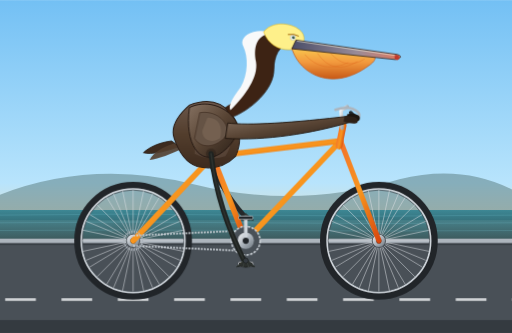
t = 0.00 s
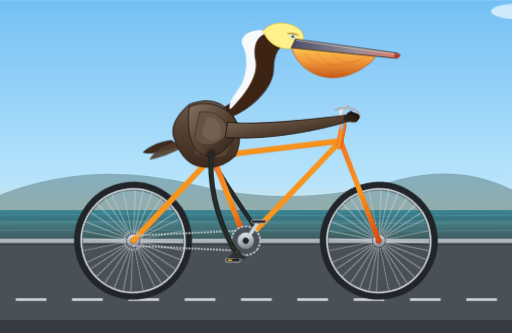
t = 1.75 s
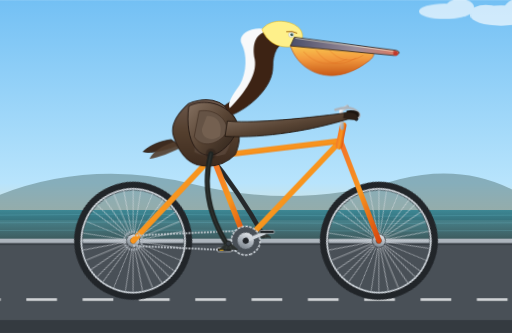
t = 3.50 s
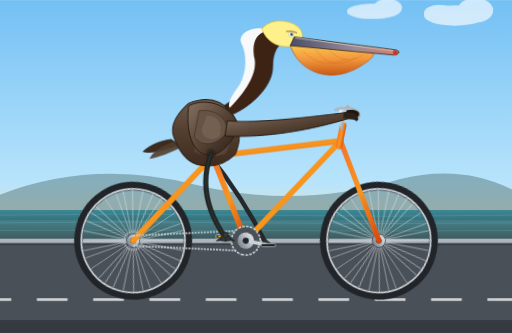
t = 5.25 s
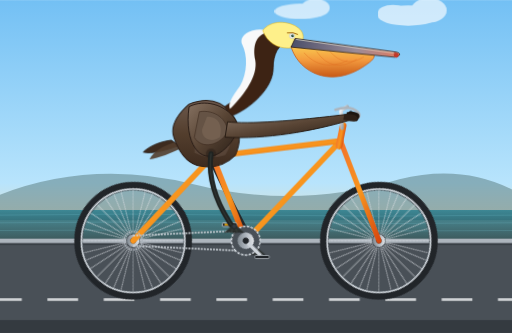
t = 7.00 s
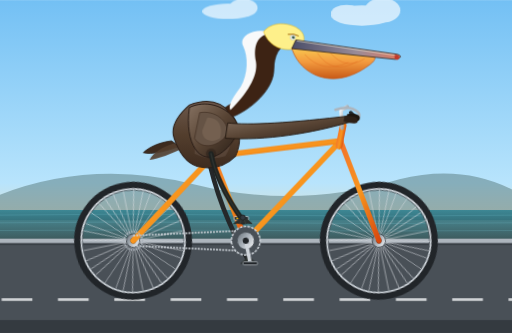
t = 8.75 s

The animated SVG that drew these frames (rendered in a browser with its animation timeline set to each time). Animation: 9 CSS @keyframes rules; frames cover the first 8.75 s, repeats indefinitely.

<svg xmlns="http://www.w3.org/2000/svg" viewBox="0 0 1000 650" width="100%" height="100%">
  <defs>
    <style><![CDATA[
      /* ---- Cycling Timing ---- */
      :root {
        --cycle-dur: 1.6s;
      }

      /* Wheel spin around center points */
      .wheel-rear {
        transform-origin: 260px 470px;
        animation: spin-cw var(--cycle-dur) linear infinite;
      }
      .wheel-front {
        transform-origin: 740px 470px;
        animation: spin-cw var(--cycle-dur) linear infinite;
      }

      @keyframes spin-cw {
        from { transform: rotate(0deg); }
        to   { transform: rotate(360deg); }
      }

      /* Crankset & pedals rotation around bottom bracket (480, 470) */
      .crank-assembly {
        transform-origin: 480px 470px;
        animation: spin-cw var(--cycle-dur) linear infinite;
      }

      /* Counter-rotate pedals so they stay horizontal under the feet */
      .pedal-counter-far {
        transform-origin: 480px 425px;
        animation: spin-ccw var(--cycle-dur) linear infinite;
      }
      .pedal-counter-near {
        transform-origin: 480px 515px;
        animation: spin-ccw var(--cycle-dur) linear infinite;
      }

      @keyframes spin-ccw {
        from { transform: rotate(0deg); }
        to   { transform: rotate(-360deg); }
      }

      /* Leg kinematics synced to crank rotation (circle r=45 around 480, 470) */
      /* Near Leg (starts at bottom-dead-center: 480, 515) */
      .near-leg {
        animation: pedal-near var(--cycle-dur) linear infinite;
      }
      @keyframes pedal-near {
        0%   { d: path("M 412 300 Q 425 410 480 515"); }
        25%  { d: path("M 412 300 Q 375 385 435 470"); }
        50%  { d: path("M 412 300 Q 430 355 480 425"); }
        75%  { d: path("M 412 300 Q 495 385 525 470"); }
        100% { d: path("M 412 300 Q 425 410 480 515"); }
      }

      .near-foot {
        animation: foot-near var(--cycle-dur) linear infinite;
      }
      @keyframes foot-near {
        0%   { transform: translate(480px, 515px); }
        25%  { transform: translate(435px, 470px); }
        50%  { transform: translate(480px, 425px); }
        75%  { transform: translate(525px, 470px); }
        100% { transform: translate(480px, 515px); }
      }

      /* Far Leg (starts at top-dead-center: 480, 425) */
      .far-leg {
        animation: pedal-far var(--cycle-dur) linear infinite;
      }
      @keyframes pedal-far {
        0%   { d: path("M 405 298 Q 420 355 480 425"); }
        25%  { d: path("M 405 298 Q 485 385 525 470"); }
        50%  { d: path("M 405 298 Q 418 410 480 515"); }
        75%  { d: path("M 405 298 Q 365 385 435 470"); }
        100% { d: path("M 405 298 Q 420 355 480 425"); }
      }

      .far-foot {
        animation: foot-far var(--cycle-dur) linear infinite;
      }
      @keyframes foot-far {
        0%   { transform: translate(480px, 425px); }
        25%  { transform: translate(525px, 470px); }
        50%  { transform: translate(480px, 515px); }
        75%  { transform: translate(435px, 470px); }
        100% { transform: translate(480px, 425px); }
      }

      /* Pelican upper body subtle bounce & breeze sway */
      .pelican-body {
        transform-origin: 410px 320px;
        animation: body-bob calc(var(--cycle-dur) / 2) ease-in-out infinite;
      }
      @keyframes body-bob {
        0%, 100% { transform: translateY(0px) rotate(0deg); }
        50%      { transform: translateY(-4px) rotate(-0.8deg); }
      }

      /* Scenery motion */
      .road-lines {
        stroke-dasharray: 60 50;
        animation: road-scroll 0.8s linear infinite;
      }
      @keyframes road-scroll {
        from { stroke-dashoffset: 0; }
        to   { stroke-dashoffset: -110; }
      }
      .cloud-slow {
        animation: drift 28s linear infinite;
      }
      .cloud-fast {
        animation: drift 18s linear infinite;
      }
      @keyframes drift {
        from { transform: translateX(1100px); }
        to   { transform: translateX(-350px); }
      }
    ]]></style>

    <!-- Linear & Radial Gradients -->
    <linearGradient id="skyGrad" x1="0" y1="0" x2="0" y2="1">
      <stop offset="0%" stop-color="#73c0f4" />
      <stop offset="55%" stop-color="#b8e4fc" />
      <stop offset="78%" stop-color="#ffdfa9" />
      <stop offset="100%" stop-color="#fed199" />
    </linearGradient>

    <linearGradient id="oceanGrad" x1="0" y1="0" x2="0" y2="1">
      <stop offset="0%" stop-color="#1f7a8c" />
      <stop offset="100%" stop-color="#022b3a" />
    </linearGradient>

    <linearGradient id="frameGrad" x1="0" y1="0" x2="1" y2="1">
      <stop offset="0%" stop-color="#f3722c" />
      <stop offset="50%" stop-color="#f8961e" />
      <stop offset="100%" stop-color="#d9480f" />
    </linearGradient>

    <linearGradient id="pouchGrad" x1="0" y1="0" x2="0" y2="1">
      <stop offset="0%" stop-color="#f9c74f" />
      <stop offset="45%" stop-color="#f39a3e" />
      <stop offset="100%" stop-color="#c85a17" />
    </linearGradient>

    <linearGradient id="billGrad" x1="0" y1="0" x2="1" y2="0">
      <stop offset="0%" stop-color="#4a4e69" />
      <stop offset="60%" stop-color="#9a8c98" />
      <stop offset="100%" stop-color="#e07a5f" />
    </linearGradient>

    <linearGradient id="brownFeather" x1="0" y1="0" x2="0" y2="1">
      <stop offset="0%" stop-color="#6c584c" />
      <stop offset="50%" stop-color="#533e2d" />
      <stop offset="100%" stop-color="#3d2b1f" />
    </linearGradient>

    <linearGradient id="wingGrad" x1="0" y1="0" x2="1" y2="1">
      <stop offset="0%" stop-color="#857161" />
      <stop offset="50%" stop-color="#584434" />
      <stop offset="100%" stop-color="#2a1f17" />
    </linearGradient>

    <linearGradient id="silverChrome" x1="0" y1="0" x2="1" y2="1">
      <stop offset="0%" stop-color="#f8f9fa" />
      <stop offset="50%" stop-color="#adb5bd" />
      <stop offset="100%" stop-color="#6c757d" />
    </linearGradient>

    <!-- Wheel Definition (36 spokes) -->
    <g id="bicycle-wheel">
      <!-- Rim and Tire -->
      <circle cx="0" cy="0" r="108" fill="none" stroke="#212529" stroke-width="14" />
      <circle cx="0" cy="0" r="101" fill="none" stroke="#ced4da" stroke-width="3.5" />
      <circle cx="0" cy="0" r="99" fill="none" stroke="#495057" stroke-width="1.5" />
      <!-- 18 Spoke Pairs (36 spokes) -->
      <g stroke="#dee2e6" stroke-width="1.2" opacity="0.85">
        <line x1="0" y1="-99" x2="0" y2="99" />
        <line x1="-99" y1="0" x2="99" y2="0" />
        <line x1="-70" y1="-70" x2="70" y2="70" />
        <line x1="-70" y1="70" x2="70" y2="-70" />
        <line x1="-91.4" y1="-38" x2="91.4" y2="38" />
        <line x1="-91.4" y1="38" x2="91.4" y2="-38" />
        <line x1="-38" y1="-91.4" x2="38" y2="91.4" />
        <line x1="-38" y1="91.4" x2="38" y2="-91.4" />
        <line x1="-97.8" y1="-20.6" x2="97.8" y2="20.6" />
        <line x1="-97.8" y1="20.6" x2="97.8" y2="-20.6" />
        <line x1="-20.6" y1="-97.8" x2="20.6" y2="97.8" />
        <line x1="-20.6" y1="97.8" x2="20.6" y2="-97.8" />
        <line x1="-84.8" y1="-51.4" x2="84.8" y2="51.4" />
        <line x1="-84.8" y1="51.4" x2="84.8" y2="-51.4" />
        <line x1="-51.4" y1="-84.8" x2="51.4" y2="84.8" />
        <line x1="-51.4" y1="84.8" x2="51.4" y2="-84.8" />
      </g>
      <!-- Hub -->
      <circle cx="0" cy="0" r="13" fill="url(#silverChrome)" stroke="#343a40" stroke-width="1.5" />
      <circle cx="0" cy="0" r="5" fill="#212529" />
    </g>

    <!-- Webbed Pelican Foot -->
    <g id="pelican-webbed-foot">
      <path d="M 0,-4 L -18,12 Q -10,10 0,13 Q 10,10 18,12 Z" fill="#2c302e" stroke="#1a1c1b" stroke-width="1.2" />
      <path d="M 0,-4 L -18,12 M 0,-4 L -6,13 M 0,-4 L 6,13 M 0,-4 L 18,12" stroke="#414844" stroke-width="1.2" fill="none" />
    </g>
  </defs>

  <!-- BACKGROUND: California Coast Atmosphere -->
  <!-- Sky -->
  <rect x="0" y="0" width="1000" height="650" fill="url(#skyGrad)" />

  <!-- Distant Coastal Headlands -->
  <path d="M 0,380 Q 180,310 380,360 T 780,350 Q 900,320 1000,370 L 1000,430 L 0,430 Z" fill="#4a6b6c" opacity="0.45" />

  <!-- Pacific Horizon & Water -->
  <rect x="0" y="410" width="1000" height="60" fill="url(#oceanGrad)" opacity="0.75" />
  <path d="M 0,420 Q 250,416 500,420 T 1000,420 M 0,435 Q 250,432 500,435 T 1000,435 M 0,450 Q 250,448 500,450 T 1000,450"
        stroke="#78c6d0" stroke-width="1" opacity="0.4" fill="none" />

  <!-- Animated Coastal Clouds -->
  <g fill="#ffffff" opacity="0.65">
    <g class="cloud-slow" transform="translate(150, 80)">
      <ellipse cx="60" cy="30" rx="60" ry="20" />
      <ellipse cx="100" cy="20" rx="35" ry="24" />
      <ellipse cx="30" cy="25" rx="30" ry="16" />
    </g>
    <g class="cloud-fast" transform="translate(680, 130)">
      <ellipse cx="50" cy="22" rx="50" ry="15" />
      <ellipse cx="80" cy="15" rx="28" ry="18" />
    </g>
  </g>

  <!-- Coast Promenade / Bike Path -->
  <rect x="0" y="470" width="1000" height="180" fill="#495057" />
  <!-- Concrete Curb -->
  <rect x="0" y="466" width="1000" height="9" fill="#adb5bd" />
  <rect x="0" y="475" width="1000" height="3" fill="#343a40" />
  <!-- Animated Lane Dash -->
  <line class="road-lines" x1="-100" y1="585" x2="1100" y2="585" stroke="#f8f9fa" stroke-width="5" opacity="0.8" />
  <!-- Road Grit Baseline -->
  <rect x="0" y="625" width="1000" height="25" fill="#343a40" />

  <!-- ================= SCENE FOREGROUND: BICYCLE & PELICAN ================= -->

  <!-- FAR LEG & PEDAL ASSEMBLY (Rendered behind bike frame) -->
  <g id="far-limb-group">
    <!-- Far Leg animated via path morphing -->
    <path class="far-leg" d="M 405 298 Q 420 355 480 425" fill="none" stroke="#25282a" stroke-width="9" stroke-linecap="round" stroke-linejoin="round" />
    <!-- Far Foot webbed paddle pinned to far pedal spindle -->
    <g class="far-foot">
      <use href="#pelican-webbed-foot" transform="scale(0.85) translate(0, -6)" opacity="0.85" />
    </g>
  </g>

  <!-- REAR BICYCLE WHEEL (Center: 260, 470) -->
  <g class="wheel-rear">
    <use href="#bicycle-wheel" x="260" y="470" />
  </g>

  <!-- FRONT BICYCLE WHEEL (Center: 740, 470) -->
  <g class="wheel-front">
    <use href="#bicycle-wheel" x="740" y="470" />
  </g>

  <!-- BICYCLE FRAMEWORK & HARDWARE -->
  <g id="bicycle-frame">
    <!-- Rear Chainstay & Seatstay -->
    <g stroke="url(#frameGrad)" stroke-width="11" stroke-linecap="round" stroke-linejoin="round">
      <!-- Chain stay (Rear Hub to BB: (260, 470) -> (480, 470)) -->
      <line x1="260" y1="470" x2="480" y2="470" />
      <!-- Seat stay (Rear Hub to Seat Cluster: (260, 470) -> (415, 305)) -->
      <line x1="260" y1="470" x2="415" y2="305" />
      <!-- Seat Tube (BB to Seat Cluster: (480, 470) -> (415, 305)) -->
      <line x1="480" y1="470" x2="415" y2="305" />
      <!-- Down Tube (BB to Head Tube: (480, 470) -> (665, 275)) -->
      <line x1="480" y1="470" x2="665" y2="275" />
      <!-- Top Tube (Seat Cluster to Head Tube: (415, 305) -> (665, 275)) -->
      <line x1="415" y1="305" x2="665" y2="275" />
    </g>

    <!-- Front Fork (Head Tube to Front Hub: (665, 275) -> (740, 470)) -->
    <line x1="665" y1="275" x2="740" y2="470" stroke="url(#frameGrad)" stroke-width="10" stroke-linecap="round" />

    <!-- Head Tube sleeve -->
    <line x1="662" y1="285" x2="670" y2="245" stroke="url(#frameGrad)" stroke-width="13" stroke-linecap="round" />

    <!-- Seatpost & Saddle -->
    <line x1="415" y1="305" x2="408" y2="275" stroke="url(#silverChrome)" stroke-width="7" stroke-linecap="round" />
    <!-- Ergonomic Bike Saddle -->
    <path d="M 370 270 Q 405 264 435 273 Q 445 276 440 282 Q 430 285 410 283 Q 380 281 370 270 Z" fill="#1b1c1d" stroke="#111" stroke-width="1.5" />
    <ellipse cx="380" cy="273" rx="14" ry="4" fill="#343a40" />

    <!-- Quill Stem & Touring Handlebars -->
    <path d="M 668 250 L 666 215 L 678 208" fill="none" stroke="url(#silverChrome)" stroke-width="7" stroke-linecap="round" stroke-linejoin="round" />
    <!-- Classic Swept Handlebar with Rubber Grips -->
    <path d="M 655 214 Q 685 204 700 220 Q 706 226 695 233" fill="none" stroke="#adb5bd" stroke-width="5" stroke-linecap="round" />
    <path d="M 685 220 L 696 232" stroke="#212529" stroke-width="7.5" stroke-linecap="round" />

    <!-- Drive Chain (Loop between Rear Cog & Front Chainring) -->
    <line x1="260" y1="460" x2="480" y2="450" stroke="#ced4da" stroke-width="3" stroke-dasharray="4,2" />
    <line x1="260" y1="480" x2="480" y2="490" stroke="#ced4da" stroke-width="3" stroke-dasharray="4,2" />
    <!-- Rear Cassette Cog -->
    <circle cx="260" cy="470" r="18" fill="none" stroke="#adb5bd" stroke-width="3" stroke-dasharray="3,2" />
  </g>

  <!-- ================= CRANKSET, CRANK ARMS & PEDALS ================= -->
  <!-- Bottom Bracket Spindle at (480, 470). Crank length = 45px. -->
  <g class="crank-assembly">
    <!-- Front Chainring (Spur gear) -->
    <circle cx="480" cy="470" r="28" fill="#495057" stroke="#ced4da" stroke-width="3" stroke-dasharray="5 2.5" />
    <circle cx="480" cy="470" r="16" fill="url(#silverChrome)" />

    <!-- Far Crank Arm (180 deg out of phase, pointing upward to 480, 425) -->
    <line x1="480" y1="470" x2="480" y2="425" stroke="#ced4da" stroke-width="7" stroke-linecap="round" />
    <circle cx="480" cy="425" r="4.5" fill="#495057" />

    <!-- Far Pedal Platform with counter-rotation to stay level -->
    <g class="pedal-counter-far">
      <rect x="466" y="422" width="28" height="6" rx="2" fill="#212529" stroke="#ced4da" stroke-width="1.2" />
    </g>

    <!-- Near Crank Arm (pointing downward to 480, 515) -->
    <line x1="480" y1="470" x2="480" y2="515" stroke="url(#silverChrome)" stroke-width="7" stroke-linecap="round" />
    <circle cx="480" cy="515" r="5" fill="#343a40" />

    <!-- Near Pedal Platform with counter-rotation to stay level -->
    <g class="pedal-counter-near">
      <rect x="466" y="512" width="28" height="7" rx="2" fill="#212529" stroke="#f8f9fa" stroke-width="1.2" />
      <rect x="470" y="514" width="8" height="3" fill="#ffb703" rx="1" />
    </g>

    <!-- BB Center Bolt -->
    <circle cx="480" cy="470" r="6" fill="#212529" />
  </g>

  <!-- ================= CALIFORNIA BROWN PELICAN ================= -->
  <!-- Pelican Torso, Head, Pouch, Bill, Cap & Wings -->
  <g class="pelican-body">
    <!-- Tail Feathers perched behind saddle -->
    <path d="M 335 275 C 310 278 290 288 280 298 C 295 303 325 295 350 286 Z" fill="#3d2b1f" stroke="#251a13" stroke-width="1.5" />
    <path d="M 340 280 C 315 288 300 298 292 312 C 310 310 335 300 355 290 Z" fill="#533e2d" opacity="0.9" />

    <!-- Pelican Main Body / Belly -->
    <path d="M 340 270 Q 330 240 370 205 Q 420 185 450 220 Q 480 260 460 305 Q 430 335 385 325 Q 355 315 340 270 Z"
          fill="url(#brownFeather)" stroke="#2b1e17" stroke-width="2" />

    <!-- Mottled Brown/Grey Breast Feather Texture -->
    <path d="M 380 220 Q 425 210 445 240 Q 460 275 440 305 Q 410 315 380 300 Z" fill="#6c584c" opacity="0.45" />

    <!-- Elegant S-Curve Neck (California Brown Pelican typical posture) -->
    <!-- Back of Neck: Rich chestnut / dark chocolate brown -->
    <path d="M 440 210 C 475 190 495 150 490 115 C 485 90 495 70 530 65 C 545 65 560 72 565 85 C 545 88 535 110 535 135 C 535 175 490 215 450 230 Z"
          fill="#3d2314" stroke="#2b1e17" stroke-width="1.5" />

    <!-- Front & Sides of Neck: Silky white stripe transitioning toward chest -->
    <path d="M 525 66 C 500 70 495 95 500 120 C 505 150 480 185 450 215 C 445 205 455 190 470 170 C 485 145 485 110 475 90 C 470 80 475 68 495 62 C 510 58 522 60 525 66 Z"
          fill="#f8f9fa" />

    <!-- Head Crown / Crest: Pale straw-yellow nape of mature adult -->
    <path d="M 515 62 C 530 42 565 42 585 58 C 600 70 595 92 575 96 C 550 100 525 90 515 62 Z"
          fill="#fef08a" stroke="#eab308" stroke-width="1" />

    <!-- Eye Patch & Keen Pelican Eye -->
    <ellipse cx="572" cy="73" rx="5" ry="5" fill="#f8f9fa" stroke="#adb5bd" stroke-width="1" />
    <circle cx="573" cy="73" r="2.8" fill="#1b4332" />
    <circle cx="574" cy="71.8" r="0.9" fill="#ffffff" />
    <!-- Brow crease giving determined riding expression -->
    <path d="M 563 67 Q 575 65 583 70" fill="none" stroke="#a16207" stroke-width="1.8" stroke-linecap="round" />

    <!-- Pelican Gular Pouch (Expansive, hanging dipped curve) -->
    <path d="M 570 94 C 585 145 650 180 720 128 C 735 118 738 108 720 106 C 660 100 610 96 570 94 Z"
          fill="url(#pouchGrad)" stroke="#c85a17" stroke-width="1.5" />
    <!-- Fine pouch elasticity vascular striations -->
    <path d="M 595 106 Q 630 145 680 122 M 620 104 Q 650 148 698 120 M 645 103 Q 675 138 712 115"
          fill="none" stroke="#dd6b20" stroke-width="1.2" opacity="0.65" />

    <!-- Giant Long Bill / Culmen (Upper mandible) -->
    <path d="M 578 78 L 775 106 C 785 108 785 114 772 116 L 570 95 Z"
          fill="url(#billGrad)" stroke="#2b1e17" stroke-width="1.5" stroke-linejoin="round" />
    <!-- Hook at tip of upper mandible (Nail) -->
    <path d="M 770 106 Q 782 108 780 114 Q 776 120 771 115 Z" fill="#c0392b" />
    <!-- Culmen Ridge -->
    <line x1="580" y1="80" x2="772" y2="108" stroke="#fefae0" stroke-width="1.5" opacity="0.75" />

    <!-- Pelican Folded Wing (Acting as shoulder and arms holding handlebars) -->
    <g id="pelican-wing">
      <!-- Outer Primary Scapular / Wing base -->
      <path d="M 370 210 C 400 195 440 205 460 235 C 470 250 460 280 430 300 C 390 325 360 280 370 210 Z"
            fill="url(#wingGrad)" stroke="#241913" stroke-width="1.8" />

      <!-- Wing layered covert feathers -->
      <path d="M 390 220 C 420 215 445 235 445 260 C 430 285 395 295 380 270 Z"
            fill="#655345" stroke="#3d2b1f" stroke-width="1.2" />
      <path d="M 405 230 C 430 230 435 250 430 270 C 415 280 395 275 395 255 Z"
            fill="#7b6756" opacity="0.7" />

      <!-- Forewing / Wing 'Arm' extending forward to the handlebars -->
      <path d="M 445 240 C 485 245 570 240 686 226 C 696 225 696 235 685 238 C 610 260 520 275 440 270 Z"
            fill="url(#wingGrad)" stroke="#221710" stroke-width="1.8" />

      <!-- Wing tip primary feather 'fingers' gripped firmly onto handlebar grip -->
      <path d="M 678 223 C 696 220 706 226 702 234 C 698 238 688 238 676 235 Z" fill="#1d150f" />
      <path d="M 673 227 C 692 225 702 231 698 239 C 693 243 682 240 671 237 Z" fill="#2d2017" />
    </g>
  </g>

  <!-- NEAR LEG & PEDAL ASSEMBLY (Foreground, in front of frame) -->
  <g id="near-limb-group">
    <!-- Hip Joint shadow on flank -->
    <circle cx="412" cy="300" r="10" fill="#241913" opacity="0.4" />

    <!-- Near Leg animated via smooth synchronized SVG path morphing -->
    <path class="near-leg" d="M 412 300 Q 425 410 480 515" fill="none" stroke="#1f2321" stroke-width="10" stroke-linecap="round" stroke-linejoin="round" />
    <path class="near-leg" d="M 412 300 Q 425 410 480 515" fill="none" stroke="#383d3a" stroke-width="3" stroke-linecap="round" stroke-linejoin="round" opacity="0.6" />

    <!-- Near Foot: Webbed foot gripping near pedal spindle at (480, 515) -->
    <g class="near-foot">
      <use href="#pelican-webbed-foot" transform="translate(0, -6)" />
      <!-- Ankle joint ring -->
      <circle cx="0" cy="-6" r="5" fill="#343a40" stroke="#1f2321" stroke-width="1.5" />
    </g>
  </g>

</svg>
